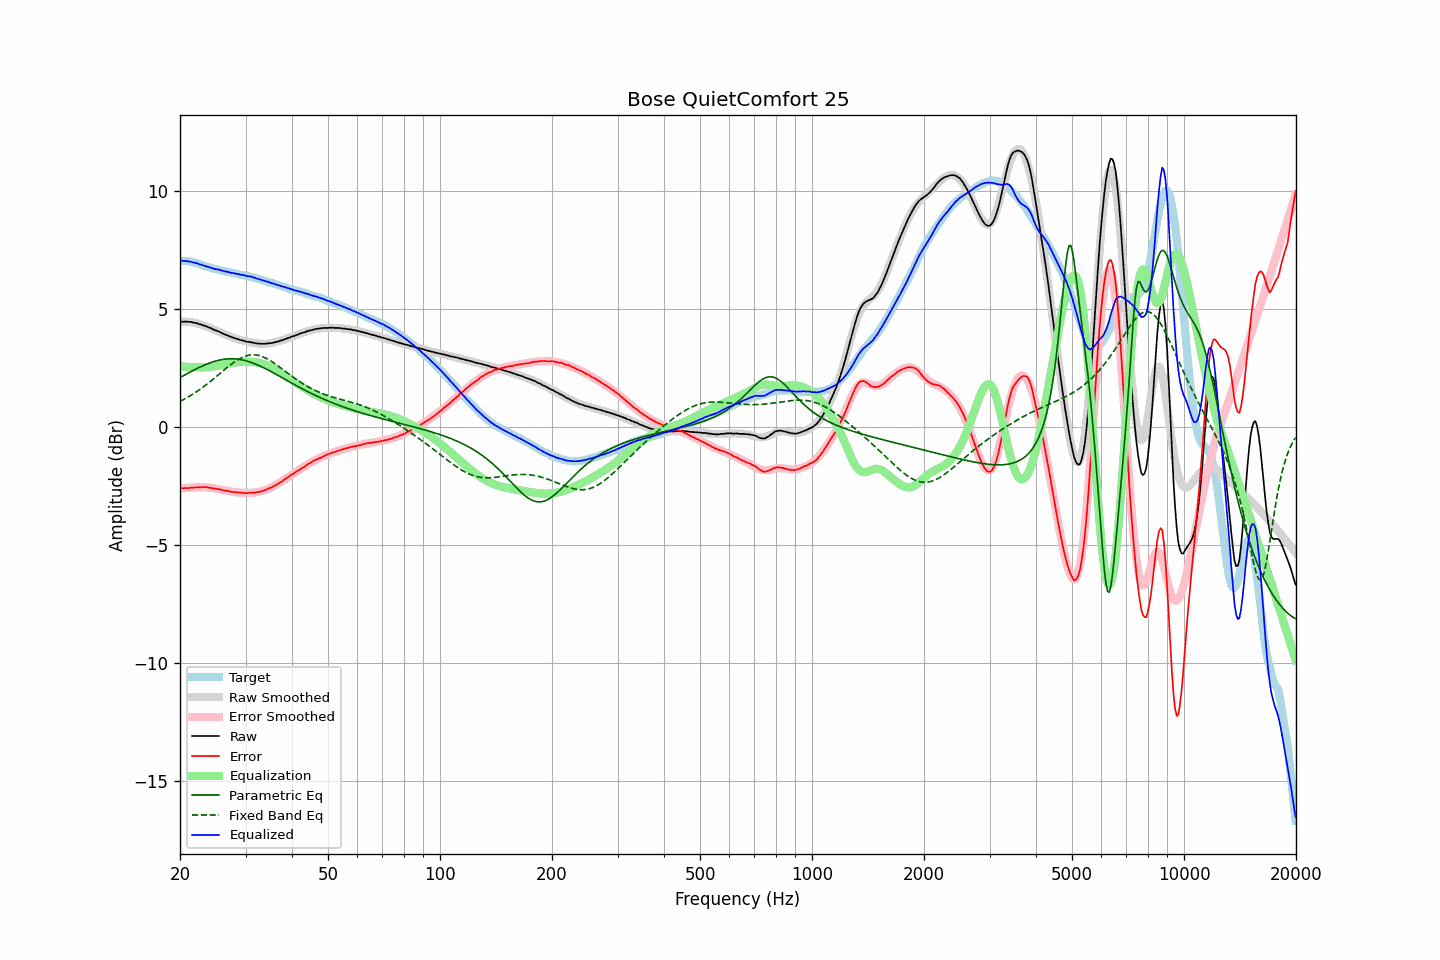

The data file committed next to this chart (first rows):
frequency, raw, error, smoothed, error_smoothed, equalization, parametric_eq, fixed_band_eq, equalized_raw, equalized_smoothed, target
20.00, 4.48, -2.57, 4.48, -2.60, 2.60, 2.11, 1.10, 7.08, 7.08, 7.06
20.20, 4.48, -2.57, 4.49, -2.59, 2.59, 2.15, 1.14, 7.07, 7.07, 7.06
20.40, 4.47, -2.58, 4.49, -2.58, 2.58, 2.19, 1.17, 7.05, 7.06, 7.06
20.61, 4.48, -2.57, 4.48, -2.57, 2.57, 2.22, 1.21, 7.06, 7.06, 7.06
20.81, 4.48, -2.57, 4.48, -2.57, 2.57, 2.26, 1.25, 7.05, 7.04, 7.06
21.02, 4.47, -2.58, 4.47, -2.56, 2.56, 2.30, 1.28, 7.03, 7.03, 7.06
21.23, 4.47, -2.56, 4.47, -2.56, 2.56, 2.33, 1.32, 7.03, 7.02, 7.04
21.44, 4.46, -2.56, 4.46, -2.55, 2.55, 2.37, 1.37, 7.01, 7.01, 7.03
21.66, 4.44, -2.56, 4.44, -2.55, 2.55, 2.40, 1.41, 6.99, 6.99, 7.01
21.87, 4.43, -2.55, 4.43, -2.55, 2.55, 2.44, 1.45, 6.98, 6.98, 6.98
22.09, 4.42, -2.55, 4.42, -2.54, 2.54, 2.47, 1.50, 6.97, 6.96, 6.97
22.31, 4.40, -2.54, 4.40, -2.54, 2.54, 2.51, 1.54, 6.95, 6.94, 6.94
22.54, 4.37, -2.55, 4.38, -2.54, 2.54, 2.54, 1.59, 6.91, 6.92, 6.92
22.76, 4.36, -2.54, 4.36, -2.54, 2.54, 2.57, 1.64, 6.90, 6.90, 6.90
22.99, 4.33, -2.54, 4.34, -2.54, 2.54, 2.60, 1.69, 6.87, 6.88, 6.87
23.22, 4.31, -2.53, 4.31, -2.54, 2.54, 2.63, 1.74, 6.86, 6.86, 6.84
23.45, 4.29, -2.53, 4.29, -2.54, 2.54, 2.66, 1.79, 6.84, 6.83, 6.82
23.69, 4.26, -2.54, 4.26, -2.55, 2.55, 2.69, 1.84, 6.81, 6.81, 6.81
23.92, 4.23, -2.55, 4.24, -2.56, 2.56, 2.72, 1.90, 6.79, 6.79, 6.79
24.16, 4.21, -2.56, 4.21, -2.56, 2.56, 2.74, 1.95, 6.78, 6.77, 6.78
24.40, 4.17, -2.58, 4.18, -2.57, 2.57, 2.77, 2.01, 6.75, 6.75, 6.76
24.65, 4.14, -2.59, 4.15, -2.58, 2.58, 2.79, 2.06, 6.73, 6.73, 6.74
24.89, 4.11, -2.60, 4.12, -2.60, 2.60, 2.81, 2.12, 6.71, 6.72, 6.71
25.14, 4.09, -2.61, 4.09, -2.61, 2.61, 2.83, 2.18, 6.70, 6.70, 6.70
25.39, 4.06, -2.62, 4.06, -2.62, 2.62, 2.84, 2.24, 6.69, 6.68, 6.68
25.65, 4.03, -2.64, 4.03, -2.64, 2.64, 2.86, 2.29, 6.67, 6.67, 6.67
25.91, 3.99, -2.65, 4.00, -2.65, 2.65, 2.87, 2.35, 6.65, 6.65, 6.64
26.16, 3.96, -2.67, 3.97, -2.67, 2.67, 2.88, 2.41, 6.63, 6.63, 6.63
26.43, 3.93, -2.68, 3.94, -2.68, 2.68, 2.89, 2.47, 6.61, 6.62, 6.62
26.69, 3.91, -2.68, 3.91, -2.69, 2.69, 2.90, 2.52, 6.60, 6.60, 6.60
26.96, 3.88, -2.70, 3.88, -2.70, 2.70, 2.90, 2.58, 6.59, 6.58, 6.59
27.23, 3.85, -2.72, 3.86, -2.71, 2.71, 2.91, 2.63, 6.57, 6.57, 6.57
27.50, 3.82, -2.74, 3.83, -2.73, 2.73, 2.91, 2.68, 6.55, 6.56, 6.56
27.77, 3.80, -2.74, 3.80, -2.74, 2.74, 2.91, 2.73, 6.54, 6.54, 6.54
28.05, 3.78, -2.75, 3.78, -2.75, 2.75, 2.90, 2.78, 6.53, 6.53, 6.53
28.33, 3.75, -2.75, 3.76, -2.76, 2.76, 2.90, 2.83, 6.51, 6.51, 6.51
28.62, 3.74, -2.75, 3.74, -2.76, 2.76, 2.89, 2.87, 6.51, 6.50, 6.50
28.90, 3.71, -2.77, 3.72, -2.77, 2.77, 2.88, 2.91, 6.48, 6.49, 6.48
29.19, 3.69, -2.77, 3.70, -2.77, 2.77, 2.87, 2.94, 6.47, 6.47, 6.46
29.48, 3.68, -2.78, 3.68, -2.78, 2.78, 2.86, 2.98, 6.46, 6.46, 6.46
29.78, 3.66, -2.78, 3.66, -2.78, 2.78, 2.84, 3.00, 6.45, 6.44, 6.45
30.08, 3.64, -2.79, 3.65, -2.78, 2.78, 2.82, 3.03, 6.43, 6.43, 6.44
30.38, 3.62, -2.79, 3.63, -2.78, 2.78, 2.80, 3.05, 6.41, 6.41, 6.41
30.68, 3.62, -2.78, 3.62, -2.78, 2.78, 2.78, 3.06, 6.41, 6.40, 6.40
30.99, 3.61, -2.77, 3.60, -2.78, 2.78, 2.76, 3.07, 6.39, 6.38, 6.38
31.30, 3.59, -2.77, 3.59, -2.78, 2.78, 2.74, 3.08, 6.37, 6.37, 6.37
31.61, 3.58, -2.77, 3.58, -2.77, 2.77, 2.71, 3.08, 6.35, 6.35, 6.35
31.93, 3.56, -2.77, 3.57, -2.76, 2.76, 2.68, 3.07, 6.32, 6.33, 6.33
32.24, 3.55, -2.75, 3.56, -2.75, 2.75, 2.65, 3.06, 6.30, 6.31, 6.30
32.57, 3.55, -2.73, 3.55, -2.73, 2.73, 2.62, 3.05, 6.29, 6.29, 6.29
32.89, 3.54, -2.73, 3.55, -2.72, 2.72, 2.59, 3.03, 6.26, 6.27, 6.27
33.22, 3.54, -2.70, 3.55, -2.70, 2.70, 2.56, 3.01, 6.24, 6.25, 6.24
33.55, 3.54, -2.68, 3.55, -2.68, 2.68, 2.53, 2.98, 6.22, 6.23, 6.23
33.89, 3.54, -2.66, 3.55, -2.66, 2.66, 2.49, 2.95, 6.20, 6.20, 6.20
34.23, 3.55, -2.63, 3.55, -2.63, 2.63, 2.46, 2.91, 6.19, 6.18, 6.18
34.57, 3.56, -2.59, 3.56, -2.60, 2.60, 2.42, 2.88, 6.17, 6.16, 6.16
34.92, 3.56, -2.57, 3.57, -2.57, 2.57, 2.39, 2.84, 6.14, 6.14, 6.13
35.27, 3.57, -2.55, 3.58, -2.54, 2.54, 2.35, 2.79, 6.11, 6.12, 6.12
35.62, 3.59, -2.50, 3.59, -2.51, 2.51, 2.32, 2.75, 6.10, 6.10, 6.10
35.97, 3.60, -2.47, 3.61, -2.47, 2.47, 2.28, 2.70, 6.07, 6.08, 6.07
... 635 more rows
